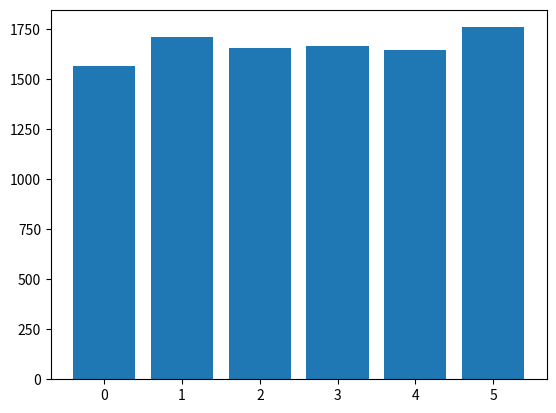

This figure's Python source:
import random
import matplotlib.pyplot as plt
#multinomial 
# caras de un dado 
rangos = [0.166*(x+1) for x in range(5)]
histograma = [0]*6

n_k = [random.uniform(0,1) for _ in range(10000)]

for n in n_k:
    if n >= 0 and n < rangos[0]:
        histograma[0] += 1
    elif n >= rangos[0] and n < rangos[1]:
        histograma[1] += 1
    elif n >= rangos[1] and n < rangos[2]:
        histograma[2] += 1
    elif n >= rangos[2] and n < rangos[3]:
        histograma[3] += 1
    elif n >= rangos[3] and n < rangos[4]:
        histograma[4] += 1
    else:
        histograma[5] += 1
print(histograma)
print(sum(histograma))
print(rangos)
fig,ax = plt.subplots() 
ax.bar(x=range(len(histograma)),height=histograma)  
plt.show()
